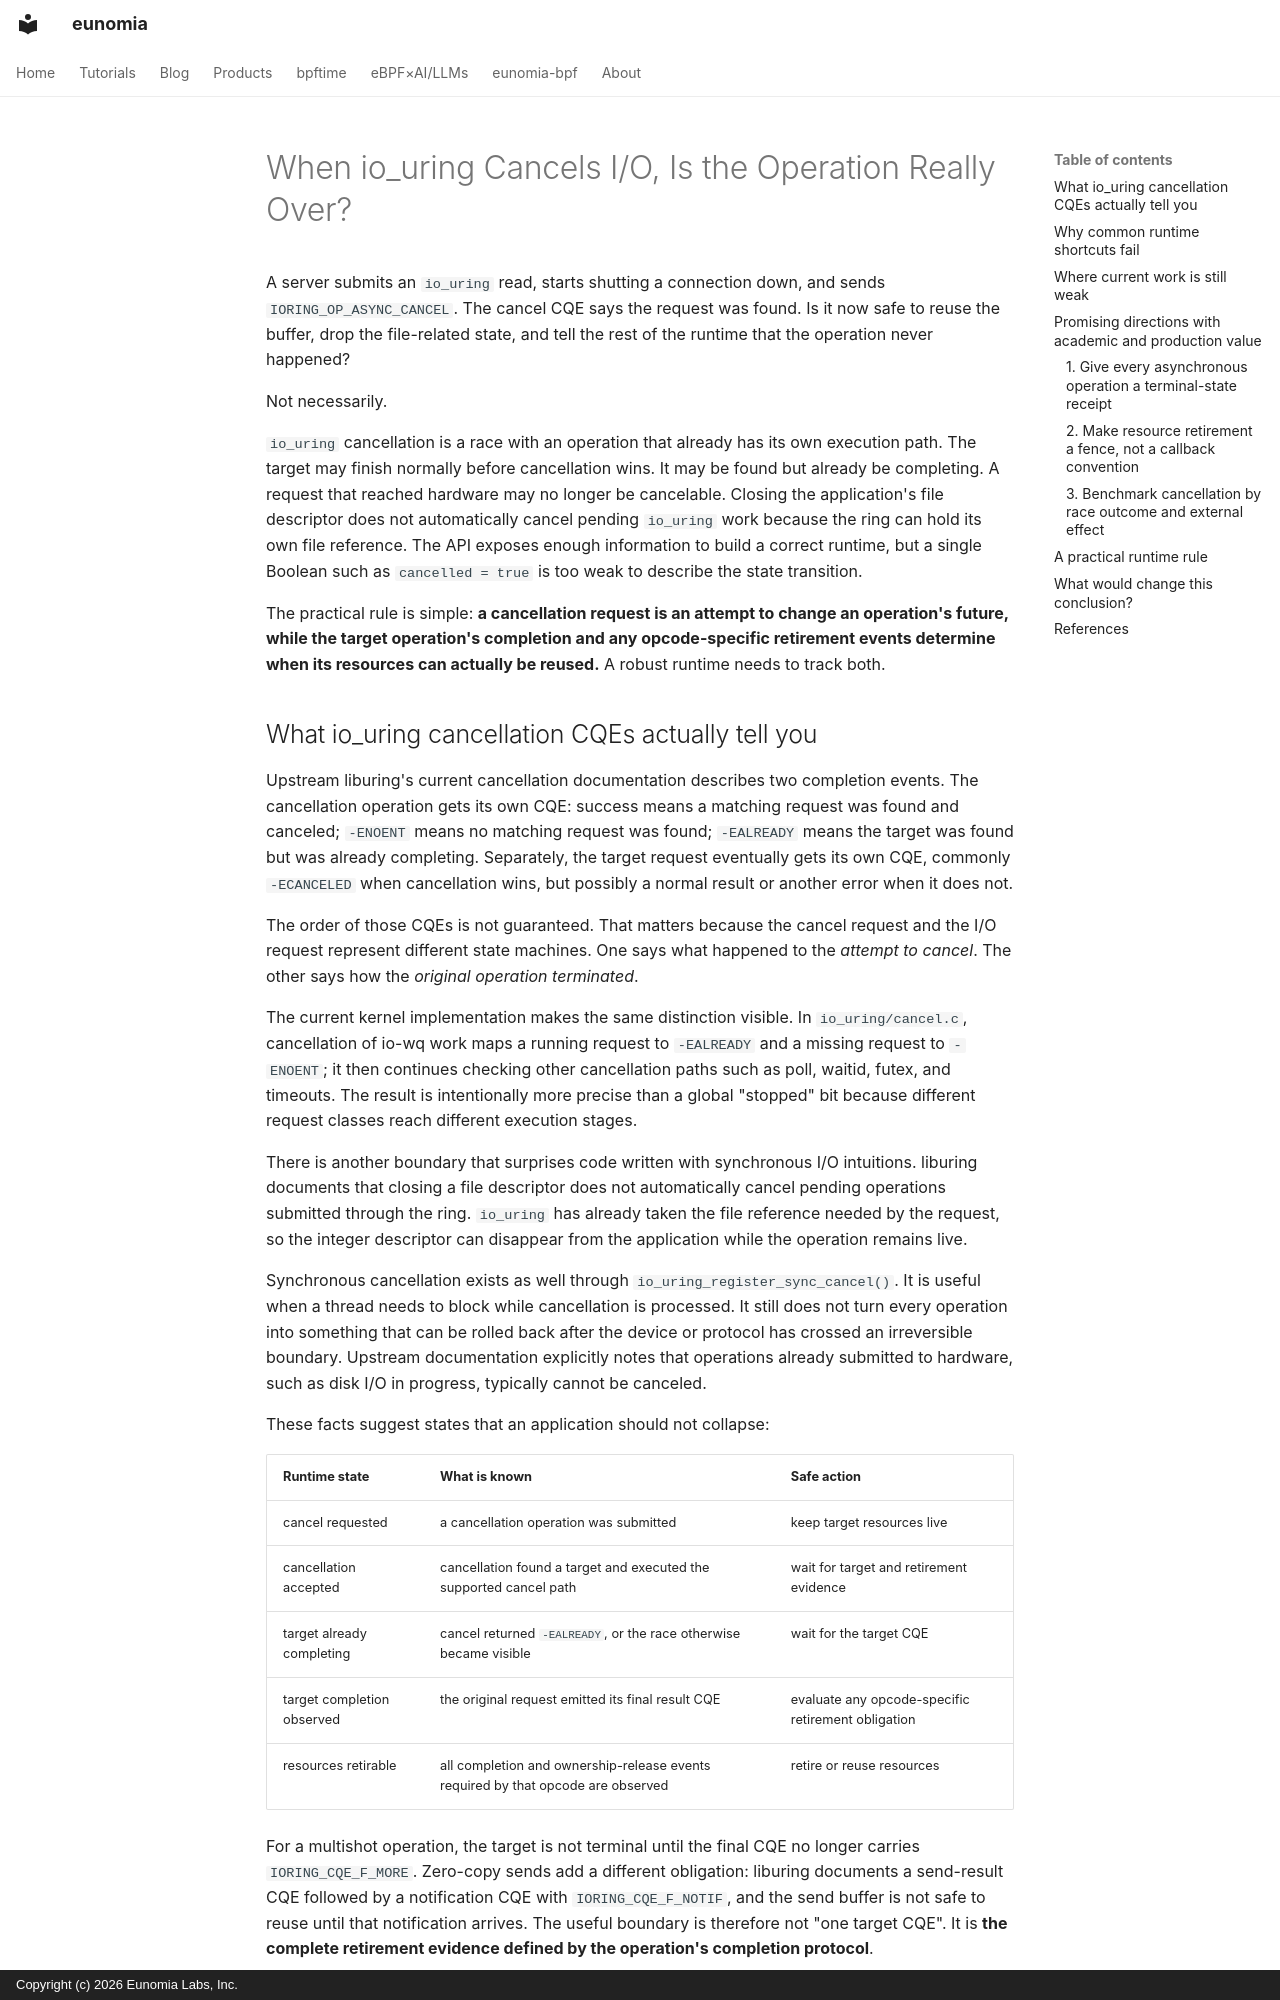

repository: eunomia-bpf/eunomia.dev · page: research/io-uring-cancel-terminal-state/index.html · generator: mkdocs · copyright: Copyright (c) 2026 Eunomia Labs, Inc.

---
date: 2026-09-16
slug: io-uring-cancel-terminal-state
title: "When io_uring Cancels I/O, Is the Operation Really Over?"
description: "io_uring cancellation is racy: an I/O may finish while cancel runs. This report designs terminal-state receipts, resource fences, and adversarial race tests."
tags:
  - Daily Report
  - Linux
  - io_uring
  - Asynchronous I/O
  - Cancellation
research_question: "What contract should io_uring runtimes use to distinguish a cancellation request from terminal operation completion, so buffers, file references, and side effects are not retired too early?"
source_cutoff: 2026-09-16
status: daily-report
---

# When io_uring Cancels I/O, Is the Operation Really Over?

A server submits an `io_uring` read, starts shutting a connection down, and sends `IORING_OP_ASYNC_CANCEL`. The cancel CQE says the request was found. Is it now safe to reuse the buffer, drop the file-related state, and tell the rest of the runtime that the operation never happened?

Not necessarily.

`io_uring` cancellation is a race with an operation that already has its own execution path. The target may finish normally before cancellation wins. It may be found but already be completing. A request that reached hardware may no longer be cancelable. Closing the application's file descriptor does not automatically cancel pending `io_uring` work because the ring can hold its own file reference. The API exposes enough information to build a correct runtime, but a single Boolean such as `cancelled = true` is too weak to describe the state transition.

The practical rule is simple: **a cancellation request is an attempt to change an operation's future, while the target operation's completion and any opcode-specific retirement events determine when its resources can actually be reused.** A robust runtime needs to track both.

<!-- more -->
